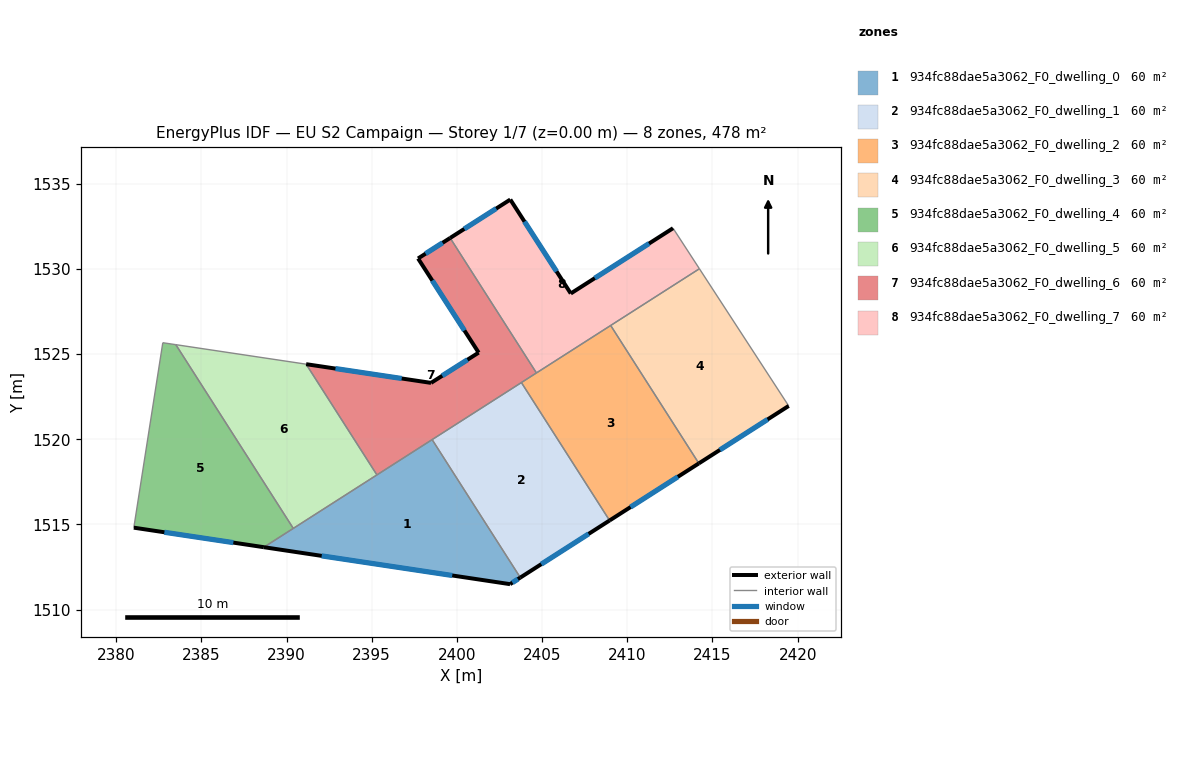
=== STOREY PLAN SPEC (per zone: floor XY polygon, exterior-wall plan segments, windows/doors) ===
zone 1: 934fc88dae5a3062_F0_dwelling_0  (59.8 m²)
  floor: (2398.55, 1519.98) (2403.72, 1511.88) (2403.12, 1511.50) (2388.67, 1513.67)
  exterior wall: (2403.12, 1511.50) – (2403.72, 1511.88)  [0.7 m]
    window: (2403.26, 1511.59) – (2403.58, 1511.79)  [0.6 m²]
  exterior wall: (2388.67, 1513.67) – (2403.12, 1511.50)  [14.6 m]
    window: (2392.06, 1513.16) – (2399.73, 1512.01)  [12.3 m²]
  interior walls: 4
zone 2: 934fc88dae5a3062_F0_dwelling_1  (59.8 m²)
  floor: (2403.78, 1523.33) (2408.96, 1515.24) (2403.72, 1511.88) (2398.55, 1519.98)
  exterior wall: (2403.72, 1511.88) – (2408.96, 1515.24)  [6.2 m]
    window: (2404.95, 1512.67) – (2407.73, 1514.45)  [5.2 m²]
  interior walls: 3
zone 3: 934fc88dae5a3062_F0_dwelling_2  (59.8 m²)
  floor: (2409.03, 1526.68) (2414.20, 1518.59) (2408.96, 1515.24) (2403.78, 1523.33)
  exterior wall: (2408.96, 1515.24) – (2414.20, 1518.59)  [6.2 m]
    window: (2410.19, 1516.02) – (2412.97, 1517.80)  [5.2 m²]
  interior walls: 4
zone 4: 934fc88dae5a3062_F0_dwelling_3  (59.8 m²)
  floor: (2414.23, 1530.01) (2419.47, 1521.96) (2414.20, 1518.59) (2409.03, 1526.68)
  exterior wall: (2414.20, 1518.59) – (2419.47, 1521.96)  [6.3 m]
    window: (2415.44, 1519.38) – (2418.23, 1521.17)  [5.3 m²]
  interior walls: 3
zone 5: 934fc88dae5a3062_F0_dwelling_4  (59.8 m²)
  floor: (2383.50, 1525.55) (2390.40, 1514.77) (2388.67, 1513.67) (2381.04, 1514.81) (2382.74, 1525.67)
  exterior wall: (2381.04, 1514.81) – (2388.67, 1513.67)  [7.7 m]
    window: (2382.83, 1514.54) – (2386.88, 1513.94)  [6.5 m²]
  interior walls: 4
zone 6: 934fc88dae5a3062_F0_dwelling_5  (59.8 m²)
  floor: (2391.15, 1524.41) (2395.31, 1517.91) (2390.40, 1514.77) (2383.50, 1525.55)
  interior walls: 4
zone 7: 934fc88dae5a3062_F0_dwelling_6  (59.8 m²)
  floor: (2399.60, 1531.82) (2404.67, 1523.89) (2395.31, 1517.91) (2391.15, 1524.41) (2398.48, 1523.31) (2401.28, 1525.09) (2397.72, 1530.61)
  exterior wall: (2398.48, 1523.31) – (2391.15, 1524.41)  [7.4 m]
    window: (2396.76, 1523.57) – (2392.87, 1524.15)  [6.3 m²]
  exterior wall: (2401.28, 1525.09) – (2398.48, 1523.31)  [3.3 m]
    window: (2400.62, 1524.67) – (2399.14, 1523.73)  [2.8 m²]
  exterior wall: (2397.72, 1530.61) – (2401.28, 1525.09)  [6.6 m]
    window: (2398.56, 1529.32) – (2400.44, 1526.38)  [5.5 m²]
  exterior wall: (2399.60, 1531.82) – (2397.72, 1530.61)  [2.2 m]
    window: (2399.16, 1531.53) – (2398.16, 1530.90)  [1.9 m²]
  interior walls: 5
zone 8: 934fc88dae5a3062_F0_dwelling_7  (59.8 m²)
  floor: (2412.68, 1532.39) (2414.23, 1530.01) (2404.67, 1523.89) (2399.60, 1531.82) (2403.13, 1534.07) (2406.68, 1528.56)
  exterior wall: (2403.13, 1534.07) – (2399.60, 1531.82)  [4.2 m]
    window: (2402.31, 1533.54) – (2400.43, 1532.35)  [3.5 m²]
  exterior wall: (2406.68, 1528.56) – (2403.13, 1534.07)  [6.6 m]
    window: (2405.85, 1529.85) – (2403.97, 1532.78)  [5.5 m²]
  exterior wall: (2412.68, 1532.39) – (2406.68, 1528.56)  [7.1 m]
    window: (2411.28, 1531.49) – (2408.09, 1529.46)  [6.0 m²]
  interior walls: 4

=== DERIVED (storey summary) ===
Building: EU S2 Campaign
Storey: 1 of 7  (floor level z = 0.00 m)
Storey gross floor area: 478.1 m²
Zones on this storey: 8
  - 934fc88dae5a3062_F0_dwelling_0: floor 59.8 m²; exterior wall 15.3 m (46.0 m²); 2 window(s) 12.9 m²; WWR 28.1%
  - 934fc88dae5a3062_F0_dwelling_1: floor 59.8 m²; exterior wall 6.2 m (18.7 m²); 1 window(s) 5.2 m²; WWR 28.1%
  - 934fc88dae5a3062_F0_dwelling_2: floor 59.8 m²; exterior wall 6.2 m (18.7 m²); 1 window(s) 5.2 m²; WWR 28.1%
  - 934fc88dae5a3062_F0_dwelling_3: floor 59.8 m²; exterior wall 6.3 m (18.8 m²); 1 window(s) 5.3 m²; WWR 28.1%
  - 934fc88dae5a3062_F0_dwelling_4: floor 59.8 m²; exterior wall 7.7 m (23.2 m²); 1 window(s) 6.5 m²; WWR 28.1%
  - 934fc88dae5a3062_F0_dwelling_5: floor 59.8 m²
  - 934fc88dae5a3062_F0_dwelling_6: floor 59.8 m²; exterior wall 19.5 m (58.6 m²); 4 window(s) 16.5 m²; WWR 28.1%
  - 934fc88dae5a3062_F0_dwelling_7: floor 59.8 m²; exterior wall 17.9 m (53.6 m²); 3 window(s) 15.1 m²; WWR 28.1%
Zone adjacency (shared interzone walls):
  - 934fc88dae5a3062_F0_dwelling_0 ↔ 934fc88dae5a3062_F0_dwelling_1
  - 934fc88dae5a3062_F0_dwelling_0 ↔ 934fc88dae5a3062_F0_dwelling_4
  - 934fc88dae5a3062_F0_dwelling_0 ↔ 934fc88dae5a3062_F0_dwelling_5
  - 934fc88dae5a3062_F0_dwelling_0 ↔ 934fc88dae5a3062_F0_dwelling_6
  - 934fc88dae5a3062_F0_dwelling_1 ↔ 934fc88dae5a3062_F0_dwelling_2
  - 934fc88dae5a3062_F0_dwelling_1 ↔ 934fc88dae5a3062_F0_dwelling_6
  - 934fc88dae5a3062_F0_dwelling_2 ↔ 934fc88dae5a3062_F0_dwelling_3
  - 934fc88dae5a3062_F0_dwelling_2 ↔ 934fc88dae5a3062_F0_dwelling_6
  - 934fc88dae5a3062_F0_dwelling_2 ↔ 934fc88dae5a3062_F0_dwelling_7
  - 934fc88dae5a3062_F0_dwelling_3 ↔ 934fc88dae5a3062_F0_dwelling_7
  - 934fc88dae5a3062_F0_dwelling_4 ↔ 934fc88dae5a3062_F0_dwelling_5
  - 934fc88dae5a3062_F0_dwelling_5 ↔ 934fc88dae5a3062_F0_dwelling_6
  - 934fc88dae5a3062_F0_dwelling_6 ↔ 934fc88dae5a3062_F0_dwelling_7